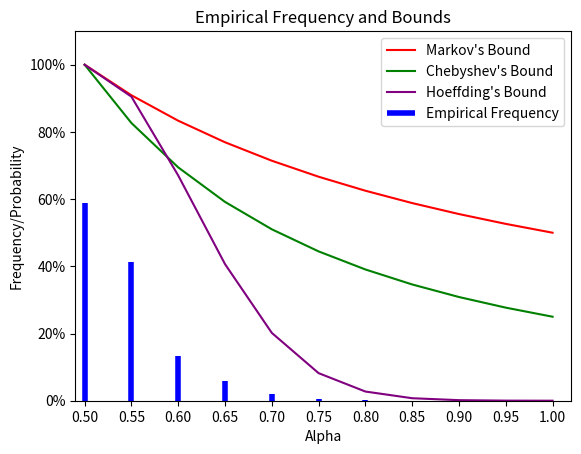

This chart was generated by the following Python code:
import numpy as np
import matplotlib.pyplot as plt
from matplotlib.ticker import PercentFormatter
from scipy.stats import binom

# Number of repetitions and sample size
num_repetitions = 1000000
sample_size = 20
coin_bias = 0.5
seed = 42
np.random.seed(seed)

# Initialize an array to store the empirical frequencies
empirical_frequencies = []

# Generate random variables and compute sample means for each repetition
sample = np.random.binomial(sample_size, 0.5, num_repetitions)  # Generate 20 Bernoulli random variables
sample_mean = sample / sample_size  # Compute the sample mean
empirical_frequencies.append(sample_mean)

# Define a list of alpha values
alpha_values = np.arange(0.5, 1.05, 0.05)

# Initialize an array to store the empirical frequencies for each alpha
alpha_frequencies = []

# Calculate the empirical frequencies for each alpha
for alpha in alpha_values:
    alpha_frequencies.append(np.count_nonzero(sample_mean >= alpha) / num_repetitions)

# Calculate the Markov bounds for each alpha using coin_bias
markov_bounds = []

for alpha in alpha_values:
    markov_bound = coin_bias / alpha
    markov_bounds.append(markov_bound)

# Calculate the Chebyshev bounds for each alpha using coin_bias
chebyshev_bounds = []

for alpha in alpha_values:
    chebyshev_bound = coin_bias ** 2 / alpha ** 2
    chebyshev_bounds = [min(1, bound) for bound in chebyshev_bounds]
    chebyshev_bounds.append(chebyshev_bound)
    

# Calculate the Hoeffding bounds for each alpha
hoeffding_bounds = []

for alpha in alpha_values:
    hoeffding_bound = np.e ** (-2 * sample_size * (alpha - coin_bias) ** 2)
    hoeffding_bounds.append(hoeffding_bound)

# Plot the Markov bounds, Chebyshev bounds, and Hoeffding bounds
plt.plot(alpha_values, markov_bounds, linestyle='-', color='r', label="Markov's Bound")
plt.plot(alpha_values, chebyshev_bounds, linestyle='-', color='g', label="Chebyshev's Bound")
plt.plot(alpha_values, hoeffding_bounds, linestyle='-', color='purple', label="Hoeffding's Bound")

# Plot the empirical frequencies as vertical bars
plt.vlines(alpha_values, 0, alpha_frequencies, color='b', linewidth=4, label='Empirical Frequency')

plt.xlabel('Alpha')
plt.ylabel('Frequency/Probability')
plt.title('Empirical Frequency and Bounds')
plt.legend()
plt.grid(False)
plt.ylim((0.0, 1.1))
plt.xlim((0.49, 1.02))
plt.xticks([i for i in np.arange(0.5, 1.05, 0.05)])

# Format the Y-axis as percentages
plt.gca().yaxis.set_major_formatter(PercentFormatter(1))

plt.show()


####################################################################################################

# Parameters for the binomial distribution
n = 20
p = 0.5

# Define the alpha values
alpha_1 = 1
alpha_0_95 = 0.95

# Calculate the probabilities using the binomial CDF
probability_alpha_1 = 1 - binom.cdf(n * alpha_1 - 1, n, p)
probability_alpha_0_95 = 1 - binom.cdf(n * alpha_0_95 - 1, n, p)

print(f'P(1/20 * sum(X_i) >= {alpha_1}) = {probability_alpha_1:.20f}')
print(f'P(1/20 * sum(X_i) >= {alpha_0_95}) = {probability_alpha_0_95:.20f}')

####################################################################################################